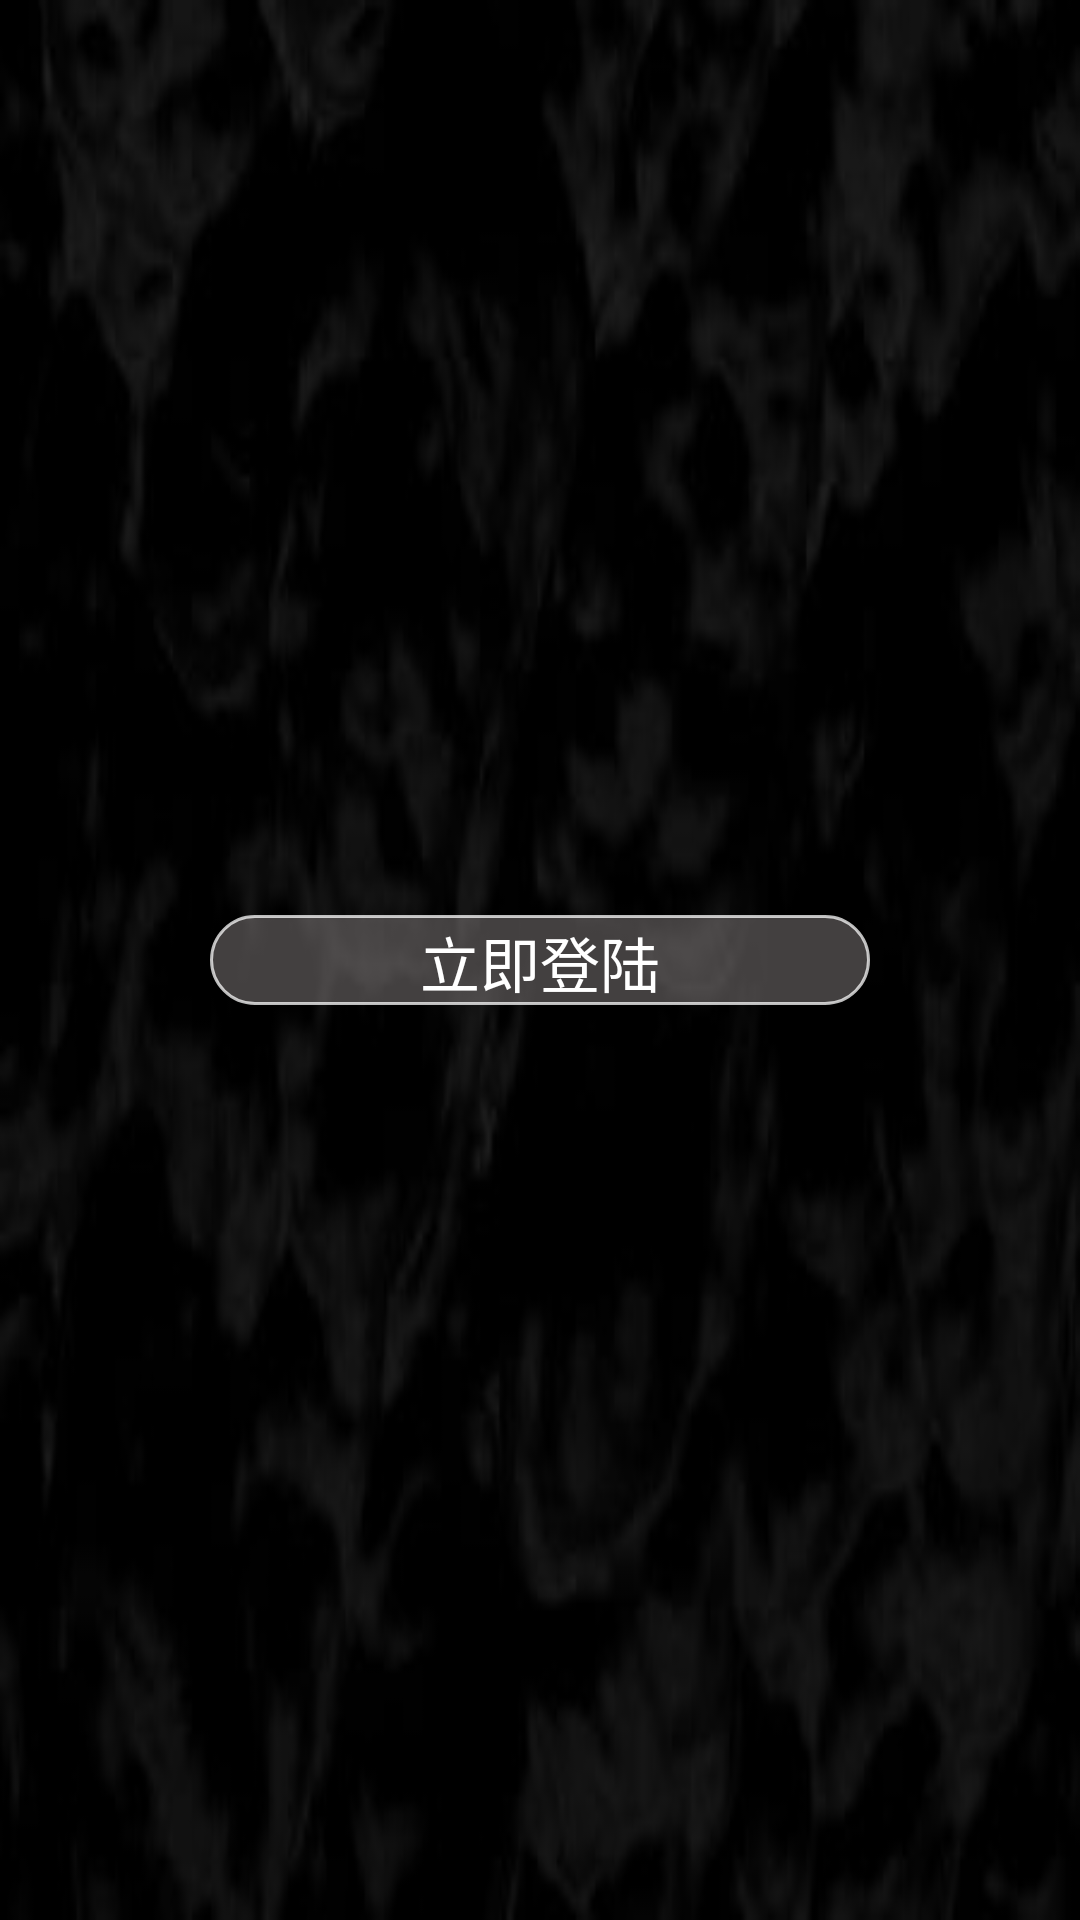

This screen was rendered from an Android layout file. Write that file and the resources it references.
<!-- AndroidManifest.xml: application theme AppTheme -->
<!-- res/layout/header_login.xml -->
<?xml version="1.0" encoding="utf-8"?>
<RelativeLayout xmlns:android="http://schemas.android.com/apk/res/android"
    android:layout_width="match_parent"
    android:layout_height="150dp"
    android:background="@drawable/backbackback"
    android:orientation="vertical"
    android:padding="10dp">
    <Button
        android:layout_width="220dp"
        android:layout_height="30dp"
        android:text="立即登陆"
        android:textSize="20dp"
        android:textStyle="normal"
        android:id="@+id/login"
        android:background="@drawable/login_bg"
        android:layout_centerVertical="true"
        android:layout_centerHorizontal="true" />

</RelativeLayout>
<!-- resources referenced by this layout -->
<resources>
  <!-- drawable backbackback: jpg bitmap (drawable, 31924 bytes) -->
  <!-- drawable login_bg (drawable) -->
  <?xml version="1.0" encoding="utf-8"?>
  <shape xmlns:android="http://schemas.android.com/apk/res/android">
      <solid android:color="#81857f7f"/>
  
      <stroke android:width="1dp"
          android:color="#bfff"/>
      <corners
          android:radius="22dp"/>
      <padding
          android:bottom="1dp"
          android:left="6dp"
          android:right="6dp"
          android:top="1dp"/>
  </shape>
  <style name="AppTheme" parent="AppTheme.base">
          
          
      </style>
  <style name="AppTheme.base" parent="Theme.AppCompat">
          <item name="windowActionBar">false</item>
          <item name="colorPrimaryDark">#ffce3d3a</item>
          <item name="colorPrimary">#ffce3d3a</item>
          <item name="android:windowBackground">@color/colorPrimaryDark</item>
          <item name="android:windowNoTitle">true</item>
          <item name="windowNoTitle">true</item>
      </style>
  <color name="colorPrimaryDark">#303F9F</color>
</resources>
